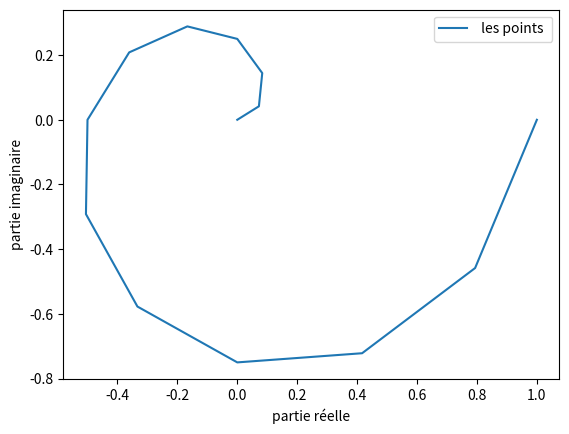

Here is the Python script that generated this plot:
import numpy as np
import matplotlib.pyplot as plt

# Précision sur l'énoncé : tracé dans le plan complexe des points de module
# k/12 et d'argument k*pi/6, k entre 0 et 12 

les_z = [ ((k/12)*np.exp((k*np.pi/6)*1j)) for k in range(0,13) ]
print(les_z)

les_abs = [ z.real for z in les_z ]
les_ord = [ z.imag for z in les_z ]

plt.plot(les_abs,les_ord, label = ' les points ' )

plt.xlabel( 'partie réelle' )
plt.ylabel( 'partie imaginaire' )

plt.legend()
plt.show()
